Run: headless pygame with SDL's dummy video driver; simulated clock (each Clock.tick advances the game by its frame time, no real sleeping); random seed 0; keys injected as events and as key.get_pressed() state; no mouse input.
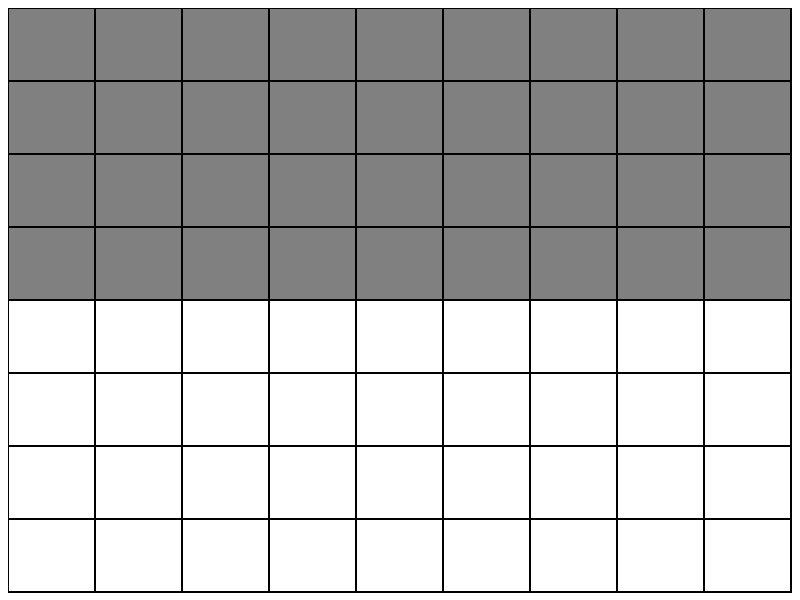
Frame 1 of 4 · flips 1–60 · no input
Frame 2 of 4 · flips 61–180 · tapped SPACE, RETURN · held RIGHT (→), D · screen unchanged from frame 1, image omitted
Frame 3 of 4 · flips 181–300 · held DOWN (↓), S · screen unchanged from frame 2, image omitted
Frame 4 of 4 · flips 301–420 · held LEFT (←), A, UP (↑), W · screen unchanged from frame 3, image omitted

The pygame program that drew these frames:

import pygame
import sys

# Window dimensions
WINDOW_WIDTH = 800
WINDOW_HEIGHT = 600

# Board dimensions
BOARD_ROWS = 8
BOARD_COLS = 9

# Colors
WHITE = (255, 255, 255)
GRAY = (128, 128, 128)
BLACK = (0, 0, 0)

# Cell width and height (including the stretching)
CELL_WIDTH = (WINDOW_WIDTH - 10) // BOARD_COLS
CELL_HEIGHT = (WINDOW_HEIGHT - 10) // BOARD_ROWS

def draw_board(screen):
    screen.fill(WHITE)

    # Calculate the board dimensions
    board_width = CELL_WIDTH * BOARD_COLS
    board_height = CELL_HEIGHT * BOARD_ROWS

    # Calculate the offset to center the board
    x_offset = (WINDOW_WIDTH - board_width) // 2
    y_offset = (WINDOW_HEIGHT - board_height) // 2

    for row in range(BOARD_ROWS):
        for col in range(BOARD_COLS):
            x = x_offset + col * CELL_WIDTH
            y = y_offset + row * CELL_HEIGHT

            # Determine the cell color based on the row
            if row < BOARD_ROWS // 2:
                color = GRAY
            else:
                color = WHITE

            pygame.draw.rect(screen, color, (x, y, CELL_WIDTH, CELL_HEIGHT))
            pygame.draw.rect(screen, BLACK, (x, y, CELL_WIDTH, CELL_HEIGHT), 1)

    # Draw horizontal lines
    for row in range(BOARD_ROWS + 1):
        y = y_offset + row * CELL_HEIGHT
        pygame.draw.line(screen, BLACK, (x_offset, y), (x_offset + board_width, y), 1)

    # Draw vertical lines
    for col in range(BOARD_COLS + 1):
        x = x_offset + col * CELL_WIDTH
        pygame.draw.line(screen, BLACK, (x, y_offset), (x, y_offset + board_height), 1)

def main():
    pygame.init()
    screen = pygame.display.set_mode((WINDOW_WIDTH, WINDOW_HEIGHT))
    pygame.display.set_caption("Game of Generals")

    while True:
        for event in pygame.event.get():
            if event.type == pygame.QUIT:
                pygame.quit()
                sys.exit()

        draw_board(screen)
        pygame.display.flip()

if __name__ == "__main__":
    main()
